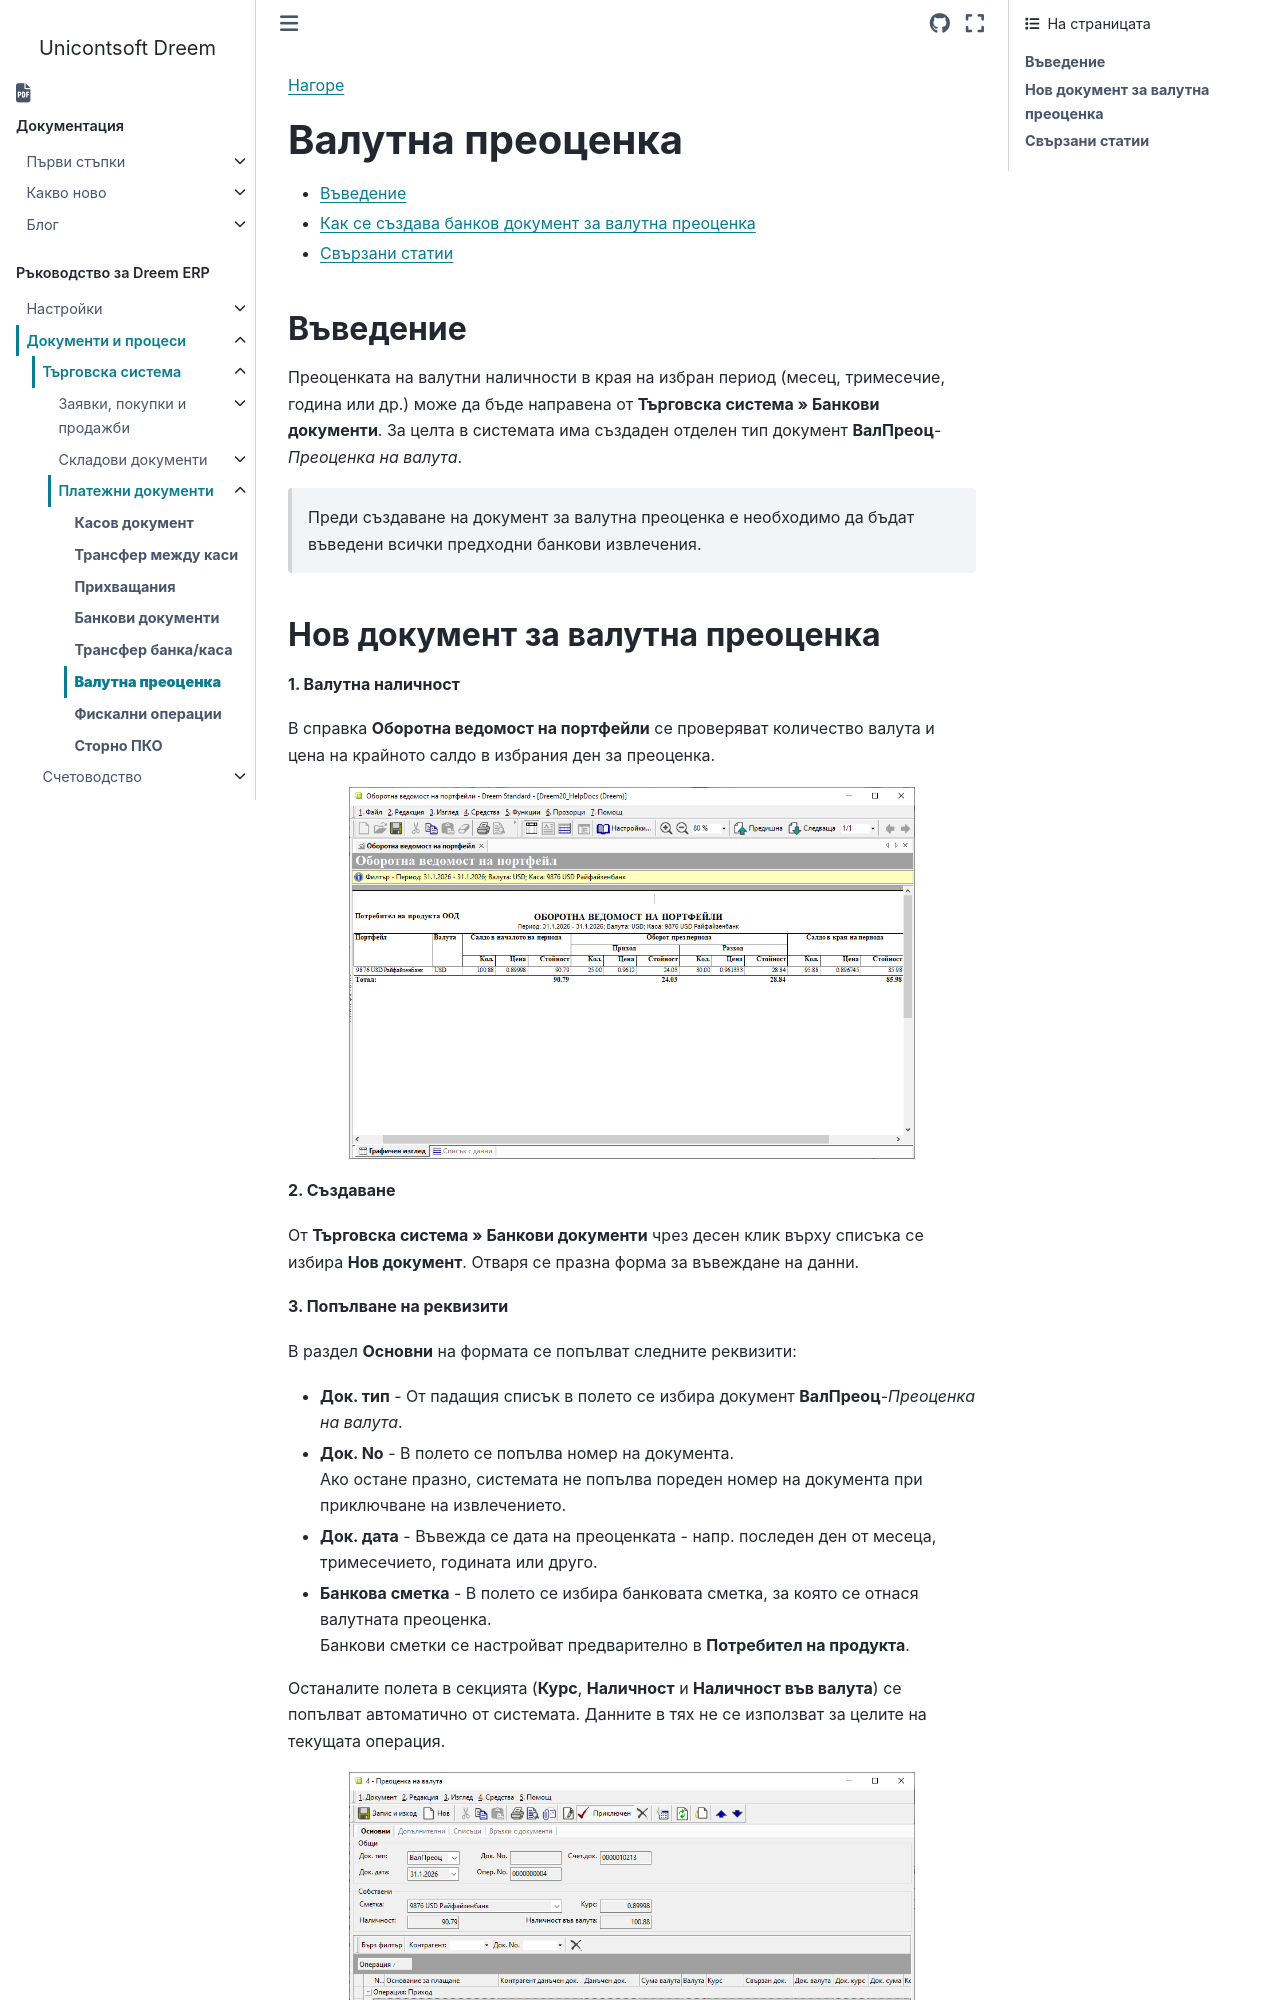

repository: Unicontsoft/unicontsoft.github.io · page: guide/erp/002-docs/001-trade-system/003-payments/006-exchange-differences.html · generator: sphinx

```{only} html
[Нагоре](000-index)
```

# **Валутна преоценка**

- [Въведение](#въведение)  
- [Как се създава банков документ за валутна преоценка](#нов-документ-за-валутна-преоценка)  
- [Свързани статии](#свързани-статии)  

## **Въведение**

Преоценката на валутни наличности в края на избран период (месец, тримесечие, година или др.) може да бъде направена от **Търговска система » Банкови документи**. За целта в системата има създаден отделен тип документ **ВалПреоц**-*Преоценка на валута*.  

> Преди създаване на документ за валутна преоценка е необходимо да бъдат въведени всички предходни банкови извлечения.
